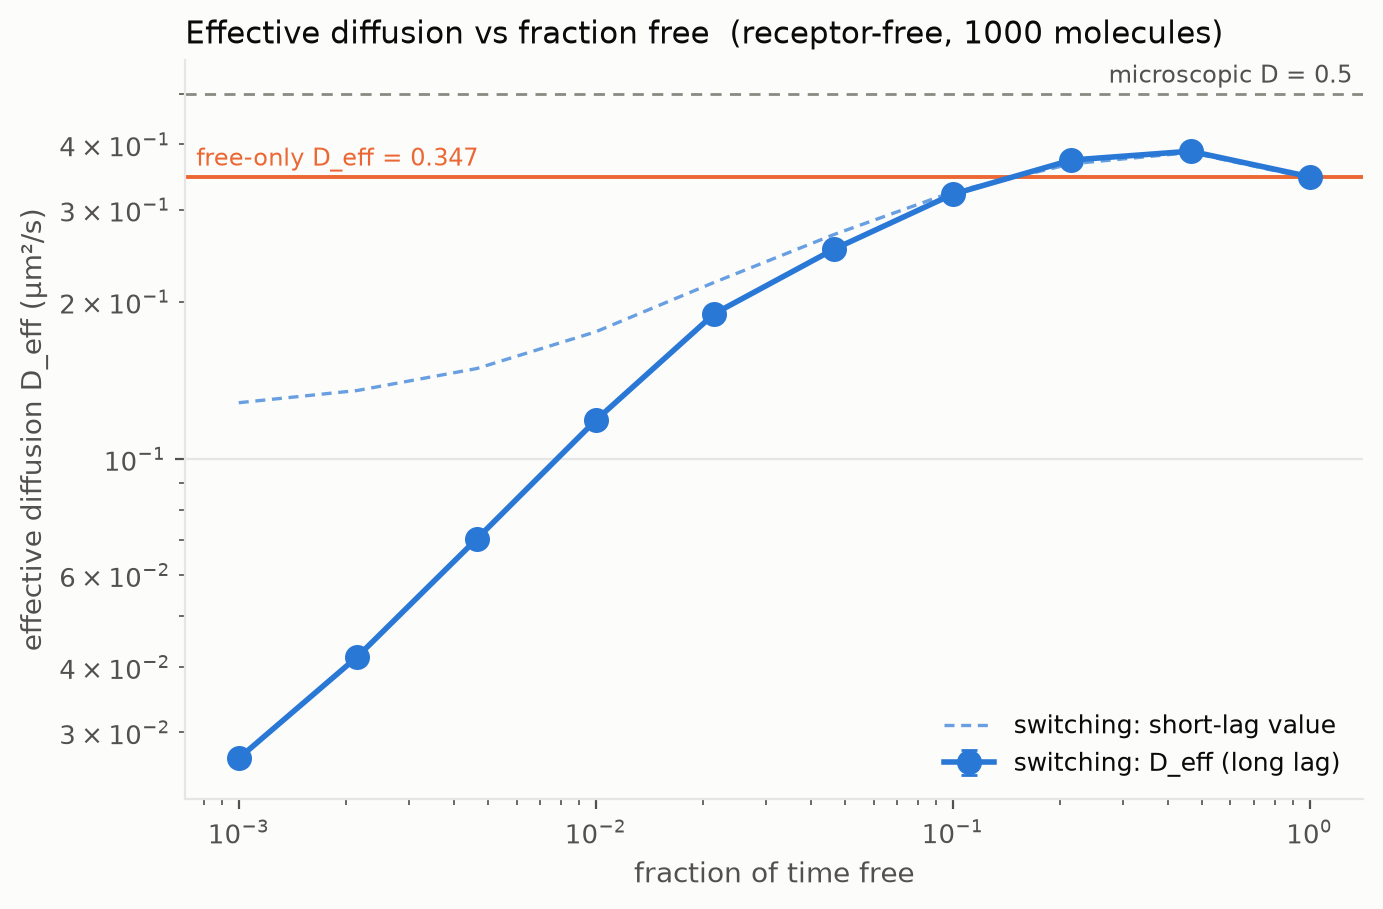

Data behind this chart, as committed beside it:
run, free_fraction, bound_dwell, d_eff, d_eff_se, d_eff_short, n, escaped, t_max
lattice3d_f0.1_ring2_rec1000_dw1000_pair…, 0.001, 1.0, 0.02672, 0.0004371, 0.1281, 1000, 0, 7500
lattice3d_f0.215_ring2_rec1000_dw1000_pa…, 0.00215, 1.0, 0.04182, 0.0006492, 0.1352, 1000, 0, 7500
lattice3d_f0.464_ring2_rec1000_dw1000_pa…, 0.00464, 1.0, 0.07025, 0.00111, 0.1489, 1000, 0, 7500
lattice3d_f1_ring2_rec1000_dw1000_paired…, 0.01, 1.0, 0.1185, 0.001679, 0.1751, 1000, 0, 7500
lattice3d_f2.15_ring2_rec1000_dw1000_pai…, 0.0215, 1.0, 0.1897, 0.002619, 0.2178, 1000, 1, 7500
lattice3d_f4.64_ring2_rec1000_dw1000_pai…, 0.0464, 1.0, 0.2518, 0.003581, 0.2687, 1000, 16, 7500
lattice3d_f10_ring2_rec1000_dw1000_paire…, 0.1, 1.0, 0.321, 0.004444, 0.3244, 1000, 48, 7500
lattice3d_f21.5_ring2_rec1000_dw1000_pai…, 0.215, 1.0, 0.3733, 0.005861, 0.3671, 1000, 95, 7500
lattice3d_f46.4_ring2_rec1000_dw1000_pai…, 0.464, 1.0, 0.3881, 0.005977, 0.3858, 1000, 93, 7500
lattice3d_f100_ring2_rec1000_dw1000_pair…, 1.0, 1.0, 0.3468, 0.005098, 0.3447, 1000, 71, 7500
